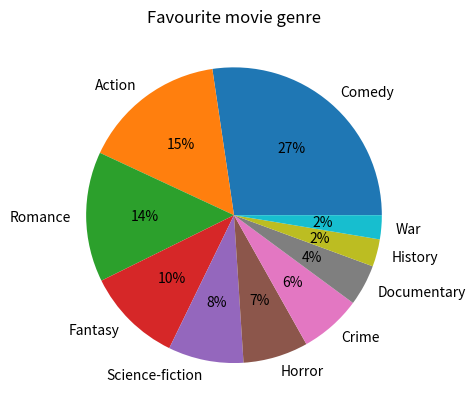

This figure's Python source:
tinydict = {"Comedy":73,"Action":42,"Romance":38,"Fantasy":28,"Science-fiction":22,"Horror":19,"Crime":18,"Documentary":12,"History":8,"War":7}
#create the dictionary of "favourite movie genre"
print(tinydict)

import matplotlib.pyplot as plt
import numpy as np

requested_genre = "Comedy"
print ("The number of students who prefer", requested_genre, "is :",tinydict[requested_genre])

labels=tinydict.keys() #genre
y = tinydict.values() #the data

plt.pie(y,labels=labels,autopct="%d%%")
plt.title("Favourite movie genre") #title of the chart
plt.show()
        
 
